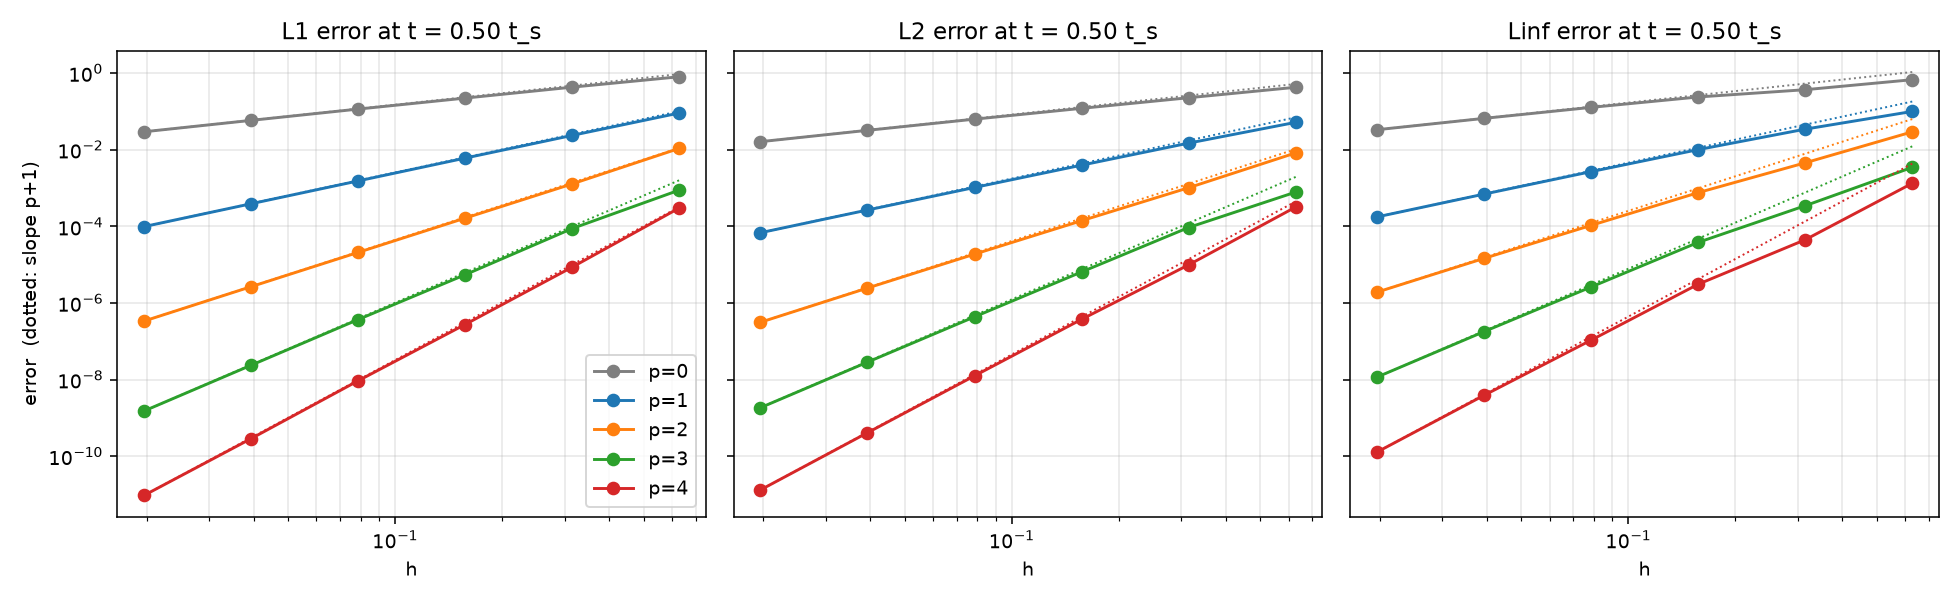

The table this chart was drawn from, first rows:
p, N, h, L1, order_L1, L2, order_L2, Linf, order_Linf, steps, wall_s, mass_drift
0, 10, 0.6283, 0.8022, nan, 0.4267, nan, 0.6727, nan, 3, 0.0002759, 0.0
0, 20, 0.3142, 0.4297, 0.9006, 0.2276, 0.9067, 0.3689, 0.8665, 5, 0.0002721, -1.3322676295501878e-15
0, 40, 0.1571, 0.2226, 0.9487, 0.1204, 0.9184, 0.2382, 0.6311, 10, 0.000521, -1.3322676295501878e-15
0, 80, 0.07854, 0.115, 0.9527, 0.06287, 0.9375, 0.1276, 0.9011, 19, 0.000811, -1.7763568394002505e-15
0, 160, 0.03927, 0.05838, 0.9784, 0.03213, 0.9685, 0.06591, 0.9526, 39, 0.001748, -3.9968028886505635e-15
0, 320, 0.01963, 0.02944, 0.9879, 0.01625, 0.9839, 0.03331, 0.9844, 77, 0.003658, -6.661338147750939e-15
1, 10, 0.6283, 0.09079, nan, 0.05187, nan, 0.09991, nan, 8, 0.0004084, -1.7763568394002505e-15
1, 20, 0.3142, 0.02367, 1.94, 0.0149, 1.8, 0.03451, 1.534, 15, 0.0006902, -1.3322676295501878e-15
1, 40, 0.1571, 0.006045, 1.969, 0.003961, 1.911, 0.01008, 1.776, 29, 0.001325, -3.552713678800501e-15
1, 80, 0.07854, 0.001533, 1.979, 0.001037, 1.933, 0.002684, 1.908, 58, 0.0028, -5.773159728050814e-15
1, 160, 0.03927, 0.0003892, 1.978, 0.0002678, 1.954, 0.0006965, 1.946, 115, 0.006306, -1.1102230246251565e-14
1, 320, 0.01963, 9.857152456976703e-05, 1.981, 6.840117500213908e-05, 1.969, 0.0001768, 1.978, 230, 0.01552, -2.1316282072803006e-14
2, 10, 0.6283, 0.01081, nan, 0.008269, nan, 0.02932, nan, 12, 0.0005756, -4.440892098500626e-16
2, 20, 0.3142, 0.001282, 3.076, 0.001021, 3.017, 0.004565, 2.683, 24, 0.001049, -1.7763568394002505e-15
2, 40, 0.1571, 0.0001639, 2.968, 0.0001407, 2.86, 0.00076, 2.587, 48, 0.002087, -4.440892098500626e-15
2, 80, 0.07854, 2.0894884464345693e-05, 2.971, 1.8880317144933273e-05, 2.897, 0.0001064, 2.837, 96, 0.004659, -8.881784197001252e-15
2, 160, 0.03927, 2.6651368469099287e-06, 2.971, 2.463653763303672e-06, 2.938, 1.4648130012062666e-05, 2.86, 191, 0.01077, -1.8207657603852567e-14
2, 320, 0.01963, 3.3781743936216415e-07, 2.98, 3.1561790047981274e-07, 2.965, 1.926668488305694e-06, 2.927, 382, 0.02741, -3.552713678800501e-14
3, 10, 0.6283, 0.0008822, nan, 0.0007856, nan, 0.003475, nan, 17, 0.0007795, -1.3322676295501878e-15
3, 20, 0.3142, 8.77063066572798e-05, 3.33, 9.361540862575348e-05, 3.069, 0.0003466, 3.326, 43, 0.001857, -5.773159728050814e-15
3, 40, 0.1571, 5.463213971178082e-06, 4.005, 6.483834678742929e-06, 3.852, 3.829279880496195e-05, 3.178, 107, 0.004808, -9.325873406851315e-15
3, 80, 0.07854, 3.69519591843697e-07, 3.886, 4.370425785101747e-07, 3.891, 2.6274005825444036e-06, 3.865, 268, 0.01281, -2.5757174171303632e-14
3, 160, 0.03927, 2.3736716099237392e-08, 3.96, 2.8740082995117594e-08, 3.927, 1.798610369529996e-07, 3.869, 674, 0.03974, -6.261657858885883e-14
3, 320, 0.01963, 1.519937095770603e-09, 3.965, 1.860922583586407e-09, 3.949, 1.1699643254203806e-08, 3.942, 1698, 0.1637, -1.5942802633617248e-13
4, 10, 0.6283, 0.0003006, nan, 0.0003201, nan, 0.001332, nan, 22, 0.001054, -2.220446049250313e-15
4, 20, 0.3142, 8.618826571482839e-06, 5.124, 9.915645216207503e-06, 5.013, 4.4857082570848306e-05, 4.893, 69, 0.003075, -5.773159728050814e-15
4, 40, 0.1571, 2.752486669419714e-07, 4.969, 3.763158205070179e-07, 4.72, 3.097683635266968e-06, 3.856, 217, 0.01041, -1.9539925233402755e-14
4, 80, 0.07854, 9.32052178301343e-09, 4.884, 1.2619290470552468e-08, 4.898, 1.0773002723230007e-07, 4.846, 688, 0.03618, -6.350475700855895e-14
4, 160, 0.03927, 2.885922693579807e-10, 5.013, 4.137199613765687e-10, 4.931, 3.914805257743126e-09, 4.782, 2183, 0.1347, -2.0605739337042905e-13
4, 320, 0.01963, 9.53267185713788e-12, 4.92, 1.3309899786233917e-11, 4.958, 1.294133689100363e-10, 4.919, 6931, 0.6949, -6.461498003318411e-13
